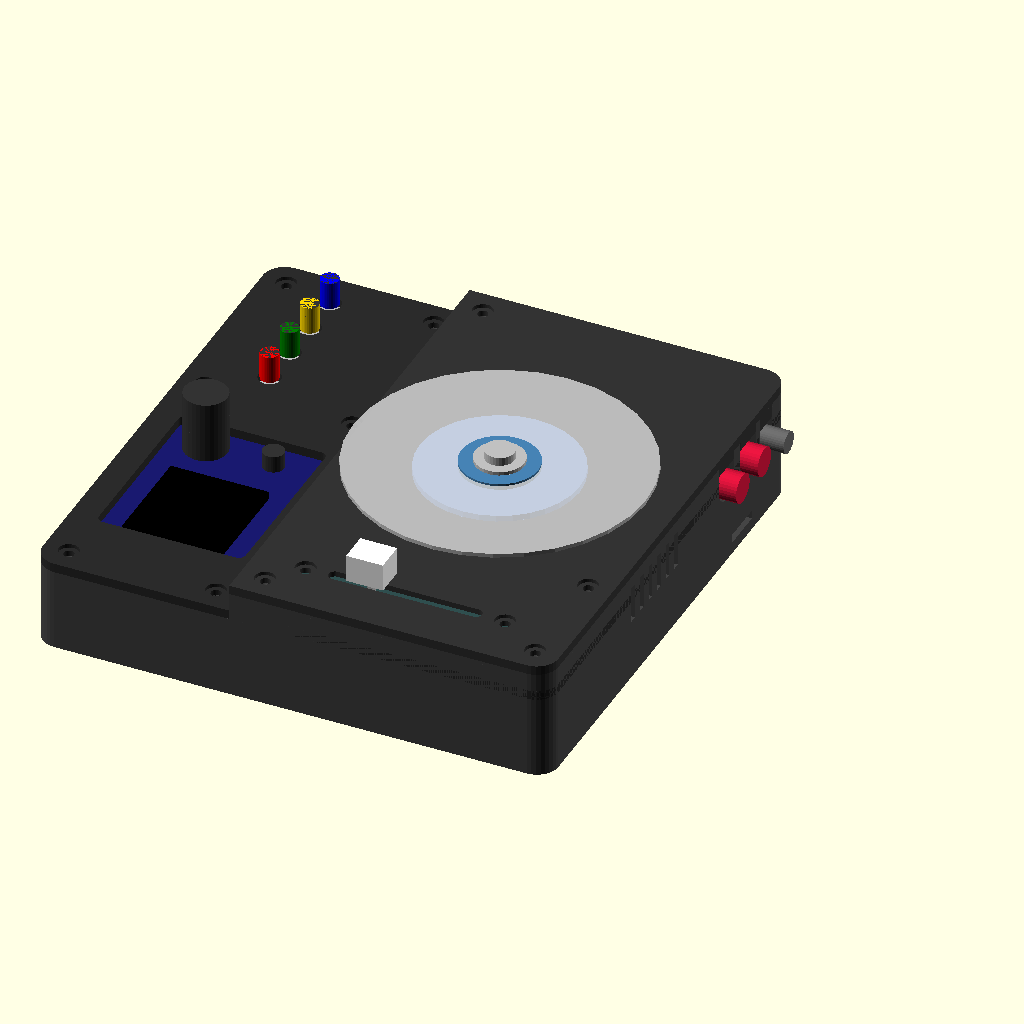
Cell 1: the model at its default parameters.
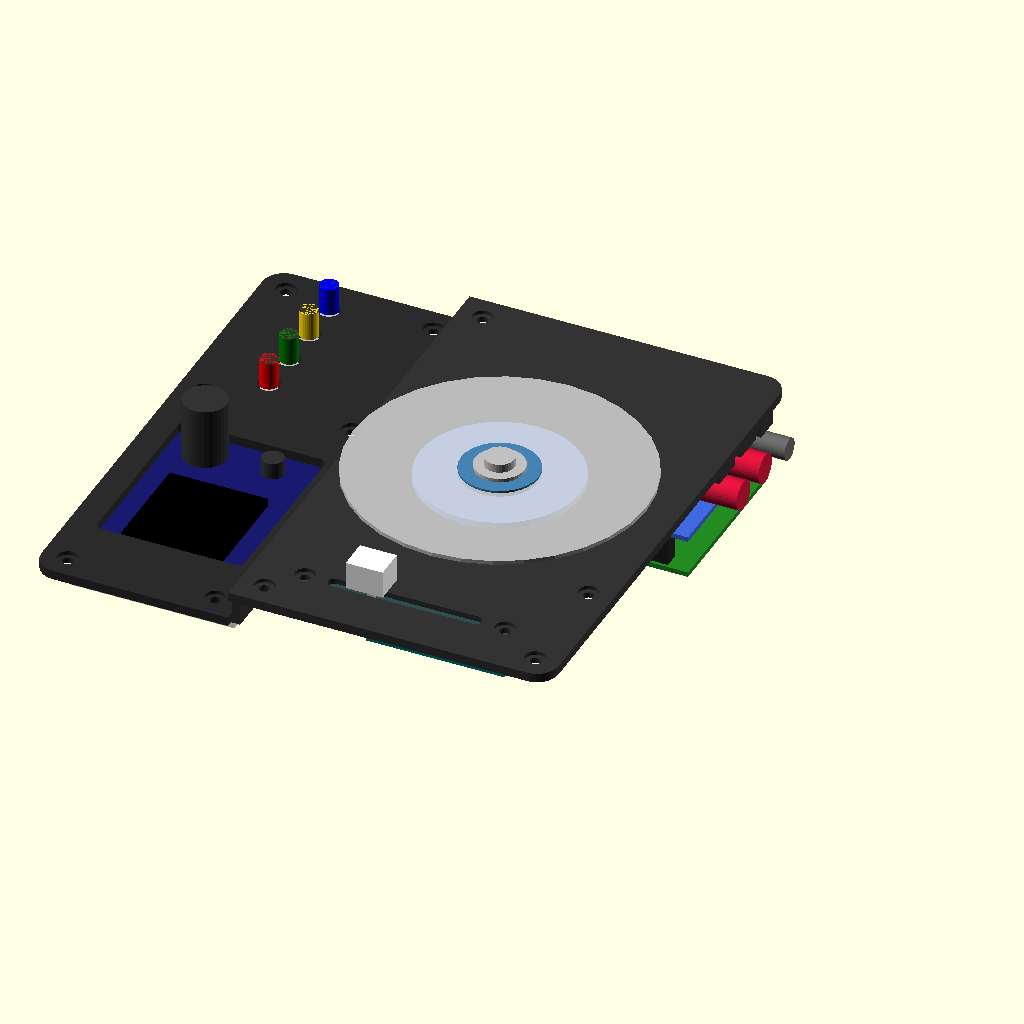
Cell 2 — show_tray set to false, the other parameters unchanged.
The same orthographic view direction (rotation 55°, 0°, 25°; colour scheme Cornfield) for every cell, with the view re-fitted per cell, so scale and position can differ between cells.
Source of the model, docs/enclosure/scratchtj_stepped.scad:
// ScratchTJ — Stepped enclosure (flat decks, 90-degree step)
// =========================================================
//
//   Front view:
//                         platter ════════════════
//              ┌───────────────────╥──────────────┐  high deck (flat)
//   low deck   │ riser (90 deg)    ║ bearing      │
//   ┌──────────┘                   ║ magnet       │
//   │ display        USB plugs     ║ MT6701       │
//   │ buttons        pass under    ║ + DuPont     │
//   └──────────────────────────────╨──────────────┘
//    left                                     right
//
//   TRAY       floor + walls + screw posts, one rigid piece. Printed
//              upright, no supports. Pi + AudioInjector, Nano and the
//              MT6701 tube live here and stay put when you open the box.
//   HIGH DECK  flat plate (platter bearing, fader) with the riser as a
//              lip along its left edge. Printed face-down.
//   LOW DECK   flat plate (display, buttons). Printed face-down.
//   CLAMP      small bar, print 2x. Holds the display board.
//
//   A stepped top cannot be one support-free print, so it is two flat
//   plates. Both are screwed from above into the tray posts with
//   countersunk M3. The low deck also sits on a ledge of the riser, so it
//   clamps the high deck along the whole step.
//
// >>> Values tagged MEASURE come from photos / older files, not calipers.

$fn = $preview ? 32 : 80;

// =====================
// WHAT TO RENDER — change these, press F5
// =====================
// SHOW modes: "assembly" "exploded" "open" "section" "tray" "high" "low" "clamp" "print"
SHOW          = "assembly";
show_tray     = true;
show_decks    = true;
show_mock     = true;     // Pi, Nano, display, fader, platter, DuPonts
show_labels   = false;    // text labels (slow! keep false for speed)
deck_alpha    = 1.0;
explode_gap   = 50;

// =====================
// PARAMETERS (all mm)
// =====================

// -- BOX --
box_x        = 168;     // <= 180 for the A1 mini
box_y        = 168;
x_step       = 64;      // the step: low deck left of it, high deck right
h_high       = 0;       // 0 = auto (lowest that fits Pi stack + encoder)
h_low        = 0;       // 0 = auto (lowest that fits display + buttons)
wall         = 2.5;
deck_th      = 3.0;
floor_th     = 3.0;
corner_r     = 7.0;
fit          = 0.3;

// -- DUPONT (straight female on straight male header) --
dupont_len   = 14.0;
hdr_plastic  = 2.5;
dupont_bend  = 6.0;     // generous: room for fingers and wire slack

// -- SCREWS: only M3 and M2 machine screws, threading straight into the
// plastic. Pilots are drawn 0.2 over the tap size because printed holes
// come out tight; the screw cuts its own thread and holds firmly.
//   deck -> posts     M3 x 10 or 12   (9 used)
//   fader             M3 x 6          (2, into the fader's own threads)
//   display clamps    M3 x 8          (4)
//   Pi                M2 x 6 or 8     (4)
//   MT6701            M2 x 6          (up to 4)
m3_pilot     = 2.8;     // M3 thread-forming hole
m3_clear     = 3.4;     // M3 passes freely
m2_pilot     = 1.8;     // M2 thread-forming hole
// "pan" = flat-bottomed recess: seats pan, button and cap heads.
// "csk" = conical recess for countersunk heads, flush with the deck.
m3_head      = "pan";
m3_head_d    = 6.6;
m3_head_h    = 1.2;     // recess depth for "pan" (csk uses 1.8)
post_d       = 9.0;
screw_depth  = 13;      // pilot depth in the posts

// Screw posts [x, y, wall dx, wall dy]; dx/dy = wall the post is tied to
// (0, 0 = free-standing pillar).
posts_low = [
    [  8,   8, -1, -1],
    [ 56,   8,  0, -1],
    [  8, 103, -1,  0],
    [ 56, 103,  0,  0],
    [  8, 160, -1,  1],
    [ 56, 160,  0,  1],
];
posts_high = [
    [ 72,   8,  0, -1],
    [160,   8,  1, -1],
    [160,  45,  1,  0],
    [ 72, 160,  0,  1],
];

// -- PLATTER SHAFT --
plat_cx      = 113;
plat_cy      = 84;
plat_d       = 95;
plat_th      = 1.3;
brg_od       = 18.5;
brg_h        = 5.5;
brg_tol      = 0.15;
brg_proud    = 0.5;
brg_ledge    = 1.0;
nut_clear_d  = 13.0;
nut_h        = 4.2;
washer_h     = 1.6;
mag_h        = 2.0;
air_gap      = 1.0;
cap_body_d   = 20.0;    // existing printed cap (reused)
cap_body_h   = 6.0;
cap_flange_d = 25.0;
cap_flange_h = 2.0;
adapter_d    = 52.0;    // existing printed platter adapter (reused)
adapter_h    = 2.0;
enc_boss_d   = 32.0;
enc_spigot_h = 2.5;
// MEASURE: under the bolt head down to the magnet face. The current
// build is 24. 19.5 is the shortest that still takes washer + nut, and it
// is what lets the high deck drop. Put your real value here: the tube,
// the MT6701 height and the box height all follow it (24 -> deck +4.5 mm).
shaft_len    = 19.5;

// -- CAPACITIVE TOUCH WIRE --
cap_wire_w   = 2.5;
cap_wire_d   = 0.8;
cap_wire_ang = 270;     // towards the Nano

// -- MT6701 BOARD + TUBE --
enc_pcb      = 23.0;
enc_pcb_t    = 1.6;
enc_pcb_tol  = 0.3;
enc_hole_sp  = 19.0;
enc_tube_wall= 3.7;
enc_shelf    = 1.8;
enc_slot_w   = 15.2;
enc_groove   = 2.2;
enc_rot      = 90;      // cable slot: 0 = front, 90 = right, 180 = back

// -- RASPBERRY PI 2 + AUDIOINJECTOR (rear-right corner) --
// Board X: SD end (0) -> USB end (85). Board Y: HDMI edge (0) -> GPIO (56).
// SD end faces the RIGHT wall, HDMI edge faces the BACK wall, USB ports
// face left (plugs and cable pass under the riser into the low zone).
pi_bx        = 85;
pi_by        = 56;
pi_hole_in   = 3.5;
pi_hole_dx   = 58;
pi_hole_dy   = 49;
pi_standoff  = 3.0;
pi_wall_gap  = 2.2;     // > HDMI overhang, so the Pi drops straight in
pi_stack_top = 27.0;    // MEASURE Pi PCB underside -> top of RCA jacks
pi_headroom  = 0.5;

// Connectors. Heights are above the Pi PCB underside.
// HAT level, back wall: [board X, height, hole diameter]
io_back_hat = [
    [15.1, 18.5,  8.6],   // 3.5 mm jack
    [26.0, 21.4, 11.0],   // RCA
    [40.0, 21.4, 11.0],   // RCA
    [54.5, 20.9,  8.6],   // pot shaft (pull the knob off to assemble)
];
// HAT level, right wall: [board Y, height, hole diameter]
io_right_hat = [
    [11.0, 20.9,  8.6],   // pot shaft
    [23.7, 21.4, 11.0],   // RCA
    [38.8, 21.4, 11.0],   // RCA
];
// Pi level, back wall: [board X, height, width, height]
io_usb_power = [10.6, 3.1, 11, 8];
io_hdmi      = [32.0, 4.8, 22, 12];
show_hdmi    = true;
io_av_jack_x = 53.5;      // unused A/V jack: inner relief only
// microSD, right wall: [board Y, height, width, height]
io_sd        = [28.0, -0.8, 14, 2.8];

// -- ARDUINO NANO (USB plug points to -X) --
nano_cx      = 113;
nano_cy      = 48;
nano_x       = 45.0;    // MEASURE
nano_y       = 18.0;
nano_rail_h  = 5.0;

// -- DISPLAY MODULE (portrait, knob away from you) --
disp_cx      = 32.5;
disp_cy      = 55.5;
disp_bx      = 55.0;
disp_by      = 67.0;
disp_t       = 1.6;
disp_margin  = 3.6;
disp_hole_in = 3.5;
disp_peg_d   = 2.3;
disp_boss_d  = 7.0;
disp_boss_h  = 8.0;
disp_boss_dx = 16.0;
disp_boss_off= 4.5;

// -- PANEL BUTTONS --
btn_x        = 24;
btn_y0       = 114;
btn_pitch    = 14;
btn_n        = 4;
btn_hole_d   = 7.3;     // MEASURE bushing thread + 0.3
btn_depth    = 19;      // MEASURE body + terminals below the panel

// -- FADER (Innofader Mini Pro on 2x M3 from the top) --
fad_cx       = 113;
fad_cy       = 18;
fad_m3_sp    = 65.0;    // MEASURE
fad_slot_x   = 50.0;    // MEASURE
fad_slot_y   = 4.0;     // MEASURE
fad_relief_y = 8.0;
fad_relief_h = 1.2;
fad_body     = [73, 17, 7];

// -- RISER --
riser_th     = 2.5;
ledge_w      = 3.0;     // low deck rests on this, clamping the high deck
ledge_y      = [[16, 96], [114, 152]];

// -- VENTS --
vent_n       = 6;
vent_w       = 2.5;
vent_h       = 12;

// =====================
// COMPUTED GEOMETRY
// =====================

e = 0.05;

dupont_stack = hdr_plastic + dupont_len + dupont_bend;
enc_pcb_drop = shaft_len - cap_body_h + air_gap;   // bearing top -> PCB top

h_need_enc  = floor_th - enc_groove + dupont_stack + enc_pcb_t
              + enc_pcb_drop - brg_proud;
h_need_pi   = floor_th + pi_standoff + pi_stack_top + pi_headroom + deck_th;
h_need_disp = floor_th + dupont_stack + disp_t + deck_th;
h_need_btn  = floor_th + btn_depth + 3 + deck_th;
Hh       = h_high > 0 ? h_high : ceil(max(h_need_enc, h_need_pi));
Hl       = h_low  > 0 ? h_low  : ceil(max(h_need_disp, h_need_btn) - 0.25);
zh       = Hh - deck_th;                // high deck underside
zl       = Hl - deck_th;                // low deck underside

// Bearing stack, deck coordinates (z = 0 is the outside face)
brg_seat_d  = brg_od + 2 * brg_tol;
brg_top     = brg_proud;
brg_bot     = brg_top - brg_h;
cone_h      = (brg_seat_d - nut_clear_d) / 2 - brg_ledge;
boss_bot    = brg_bot - cone_h - 1.0;
thread_free = shaft_len - mag_h - cap_body_h - brg_h;

// Encoder, world coordinates
enc_pcb_top = Hh + brg_top - enc_pcb_drop;
enc_pcb_bot = enc_pcb_top - enc_pcb_t;
enc_pocket  = enc_pcb + 2 * enc_pcb_tol;
enc_tube    = enc_pocket + 2 * enc_tube_wall;
enc_tube_top= Hh + boss_bot - 0.2;
enc_under   = enc_pcb_bot - (floor_th - enc_groove);
plat_bot    = Hh + brg_top + cap_body_h - cap_flange_h;

// Pi placement
pi_ox   = box_x - wall - pi_wall_gap;   // world X of the SD end
pi_oy   = box_y - wall - pi_wall_gap;   // world Y of the HDMI edge
pi_z    = floor_th + pi_standoff;
function pix(bx) = pi_ox - bx;
function piy(by) = pi_oy - by;

// Display
disp_y0  = disp_cy - disp_by / 2;
disp_y1  = disp_cy + disp_by / 2;
clamp_len  = disp_bx - 1;
clamp_w    = 11;
clamp_th   = 3;
clamp_foot = disp_boss_h - disp_t;

echo("=== SCRATCHTJ STEPPED ===");
echo(str("Box: ", box_x, " x ", box_y, " mm.  High deck ", Hh, " mm, low deck ", Hl,
         " mm, step ", Hh - Hl, " mm"));
echo(str("High deck needs  encoder: ", h_need_enc, "  Pi stack: ", h_need_pi));
echo(str("Low deck needs   display: ", h_need_disp, "  buttons: ", h_need_btn));
echo(str("Platter top: ", plat_bot + plat_th, " mm above the table"));
echo(str("Under MT6701: ", enc_under, " mm, straight DuPont + bend needs ", dupont_stack));
echo(str("Free above the AudioInjector PCB: ", zh - (pi_z + 14.2), " mm"));
echo(str("Free above the Nano board: ", zh - (floor_th + 3.6), " mm, DuPont + bend needs ", dupont_stack));
echo(str("Shaft: ", shaft_len, " mm under the head incl. magnet; thread below bearing ",
         thread_free, " mm (nut ", nut_h, " + washer ", washer_h, ")"));
if (thread_free < nut_h + washer_h)
    echo("NOTE: no room for nut + washer below the bearing: fit the nut without washer");
if (thread_free < nut_h)
    echo("WARNING: shaft too short for the nut");
if (enc_under < dupont_stack)
    echo("WARNING: high deck too low for a straight DuPont under the MT6701");
if (Hh < h_need_pi)
    echo("WARNING: high deck too low for the Pi + AudioInjector stack");
if (Hl >= Hh)
    echo("WARNING: low deck is not lower than the high deck");

// =====================
// HELPERS
// =====================

module rrect(x, y, r) {
    translate([r, r]) offset(r) square([x - 2 * r, y - 2 * r]);
}

module rrect_c(x, y, r) {
    translate([-x / 2, -y / 2]) rrect(x, y, r);
}

// M3 through a deck with a head recess on the outside face (deck coords).
module csk(x, y) {
    translate([x, y, -deck_th - 1]) cylinder(d = m3_clear, h = deck_th + 2);
    if (m3_head == "csk")
        translate([x, y, -1.8]) cylinder(d1 = m3_clear, d2 = m3_head_d, h = 1.8 + e);
    else
        translate([x, y, -m3_head_h]) cylinder(d = m3_head_d, h = m3_head_h + e);
}

// Thread-forming pilot going down from z = 0, with a lead-in so the
// screw starts straight.
module pilot(d, depth) {
    translate([0, 0, -depth]) cylinder(d = d, h = depth + e);
    translate([0, 0, -0.5]) cylinder(d1 = d, d2 = d + 1, h = 0.5 + e);
}

// U-notch through a wall: round hole, open up to the deck.
module key_back(x, zc, d) {
    hull() {
        translate([x, box_y - wall / 2, zc]) rotate([90, 0, 0]) cylinder(d = d, h = wall + 2, center = true);
        translate([x - d / 2, box_y - wall - 1, Hh]) cube([d, wall + 2, e]);
    }
}

module key_right(y, zc, d) {
    hull() {
        translate([box_x - wall / 2, y, zc]) rotate([0, 90, 0]) cylinder(d = d, h = wall + 2, center = true);
        translate([box_x - wall - 1, y - d / 2, Hh]) cube([wall + 2, d, e]);
    }
}

// Window with 45-degree top corners (bridges cleanly when printed upright).
module window_back(x, zc, w, h) {
    ch = min(2, w / 4);
    translate([x, box_y - wall - 1, zc - h / 2]) hull() {
        translate([-w / 2, 0, 0]) cube([w, wall + 2, h - ch]);
        translate([-w / 2 + ch, 0, 0]) cube([w - 2 * ch, wall + 2, h]);
    }
}

module window_right(y, zc, w, h) {
    translate([box_x - wall - 1, y - w / 2, zc - h / 2]) cube([wall + 2, w, h]);
}

// =====================
// PRINTABLE PARTS
// =====================
// Decks are modelled in deck coordinates: world X/Y, z = 0 at the outside
// face, body and features below.

// ---- HIGH DECK: platter bearing, fader, riser lip

module high_solids() {
    intersection() {
        translate([0, 0, -deck_th]) linear_extrude(deck_th) rrect(box_x, box_y, corner_r);
        translate([x_step, -1, -deck_th - 1]) cube([box_x, box_y + 2, deck_th + 2]);
    }

    // riser: lip down to just below the low deck, between the end walls
    translate([x_step, wall + fit, zl - 0.5 - Hh])
        cube([riser_th, box_y - 2 * (wall + fit), Hh - zl + 0.5 - deck_th + e]);
    // ledge under the low deck edge (45-degree underside, prints unsupported)
    for (seg = ledge_y)
        translate([x_step, seg[0], zl - Hh]) rotate([-90, 0, 0])
            linear_extrude(seg[1] - seg[0])
                polygon([[riser_th, 0], [-ledge_w, 0], [0, ledge_w], [riser_th, ledge_w]]);

    // bearing boss + square spigot that plugs into the MT6701 tube
    translate([plat_cx, plat_cy, 0]) {
        translate([0, 0, boss_bot]) cylinder(d = enc_boss_d, h = -deck_th - boss_bot + e);
        rotate([0, 0, enc_rot]) translate([0, 0, boss_bot - enc_spigot_h]) hull() {
            linear_extrude(e) rrect_c(enc_pocket - 1.6, enc_pocket - 1.6, 1.5);
            translate([0, 0, 1]) linear_extrude(enc_spigot_h - 1 + e)
                rrect_c(enc_pocket - 0.5, enc_pocket - 0.5, 1.5);
        }
    }

    // tabs that close the U-notches above each jack and key the deck
    for (c = io_back_hat) {
        top_z = pi_z + c[1] + c[2] / 2 + 0.3 - Hh;
        if (-deck_th - top_z > 0.4)
            translate([pix(c[0]) - c[2] / 2 + 0.2, box_y - wall, top_z])
                cube([c[2] - 0.4, wall, -deck_th - top_z + e]);
    }
    for (c = io_right_hat) {
        top_z = pi_z + c[1] + c[2] / 2 + 0.3 - Hh;
        if (-deck_th - top_z > 0.4)
            translate([box_x - wall, piy(c[0]) - c[2] / 2 + 0.2, top_z])
                cube([wall, c[2] - 0.4, -deck_th - top_z + e]);
    }
}

module high_cuts() {
    for (p = posts_high) csk(p[0], p[1]);

    // fader: stem slot, rail relief, 2x M3 countersunk
    translate([fad_cx, fad_cy, -deck_th - 1]) linear_extrude(deck_th + 2)
        rrect_c(fad_slot_x, fad_slot_y, fad_slot_y / 2 - 0.01);
    translate([fad_cx, fad_cy, -deck_th - e]) linear_extrude(fad_relief_h + e)
        rrect_c(fad_slot_x + 4, fad_relief_y, 2);
    for (sx = [-1, 1]) csk(fad_cx + sx * fad_m3_sp / 2, fad_cy);

    // bearing seat (pressed in from outside), ledge cone, nut clearance
    translate([plat_cx, plat_cy, 0]) {
        translate([0, 0, brg_bot]) cylinder(d = brg_seat_d, h = brg_h + 1);
        translate([0, 0, -0.4]) cylinder(d1 = brg_seat_d, d2 = brg_seat_d + 0.8, h = 0.4 + e);
        translate([0, 0, brg_bot - cone_h])
            cylinder(d1 = nut_clear_d, d2 = brg_seat_d - 2 * brg_ledge, h = cone_h + e);
        translate([0, 0, boss_bot - enc_spigot_h - 1])
            cylinder(d = nut_clear_d, h = brg_bot - boss_bot + enc_spigot_h + 1);
        // capacitive-touch wire: in through a slit in the boss wall (outside
        // the tube, clear of the spinning nut), then up a shallow groove
        // where the pressed-in bearing pinches it
        rotate([0, 0, cap_wire_ang]) {
            translate([brg_seat_d / 2 - 1, -cap_wire_w / 2, boss_bot + 1])
                cube([cap_wire_d + 1, cap_wire_w, -boss_bot]);
            translate([brg_seat_d / 2 - 1, -cap_wire_w / 2, boss_bot + 1])
                cube([enc_boss_d / 2, cap_wire_w, -deck_th - boss_bot - 1]);
        }
    }
}

module high_deck() {
    difference() {
        high_solids();
        high_cuts();
    }
}

// ---- LOW DECK: display, buttons

module low_solids() {
    intersection() {
        translate([0, 0, -deck_th]) linear_extrude(deck_th) rrect(box_x, box_y, corner_r);
        translate([-1, -1, -deck_th - 1]) cube([x_step - 0.2 + 1, box_y + 2, deck_th + 2]);
    }
    for (sx = [-1, 1], sy = [-1, 1]) {
        translate([disp_cx + sx * (disp_bx / 2 - disp_hole_in),
                   disp_cy + sy * (disp_by / 2 - disp_hole_in), -deck_th - disp_t + 0.2])
            cylinder(d = disp_peg_d, h = disp_t - 0.2 + e);
        translate([disp_cx + sx * disp_boss_dx,
                   disp_cy + sy * (disp_by / 2 + disp_boss_off), -deck_th - disp_boss_h])
            cylinder(d = disp_boss_d, h = disp_boss_h + e);
    }
}

module low_cuts() {
    for (p = posts_low) csk(p[0], p[1]);

    translate([disp_cx, disp_cy, -deck_th - 1]) linear_extrude(deck_th + 2)
        rrect_c(disp_bx - 2 * disp_margin, disp_by - 2 * disp_margin, 2.2);
    for (sx = [-1, 1], sy = [-1, 1])
        translate([disp_cx + sx * disp_boss_dx,
                   disp_cy + sy * (disp_by / 2 + disp_boss_off), -deck_th - disp_boss_h - e])
            cylinder(d = m3_pilot, h = disp_boss_h + 1.8);

    for (i = [0 : btn_n - 1])
        translate([btn_x, btn_y0 + i * btn_pitch, -deck_th - 1])
            cylinder(d = btn_hole_d, h = deck_th + 2);
}

module low_deck() {
    difference() {
        low_solids();
        low_cuts();
    }
}

// ---- TRAY

module post(p, h) {
    x = p[0]; y = p[1]; dx = p[2]; dy = p[3];
    hull() {
        translate([x, y, 0]) cylinder(d = post_d, h = h);
        if (dx != 0)
            translate([dx < 0 ? wall - e : box_x - wall, y - post_d / 2, 0]) cube([e, post_d, h]);
        if (dy != 0)
            translate([x - post_d / 2, dy < 0 ? wall - e : box_y - wall, 0]) cube([post_d, e, h]);
        // free-standing pillar: stretch it along Y so it is stiff
        if (dx == 0 && dy == 0)
            translate([x, y + 6, 0]) cylinder(d = post_d, h = h);
    }
}

// MT6701 tube, local frame: centred, cable slot towards -Y.
module enc_tube() {
    lower = enc_pocket - 2 * enc_shelf;
    pillar = 4.4;
    difference() {
        translate([0, 0, floor_th - e]) linear_extrude(enc_tube_top - floor_th + e)
            rrect_c(enc_tube, enc_tube, 2);
        translate([0, 0, enc_pcb_bot]) linear_extrude(Hh) rrect_c(enc_pocket, enc_pocket, 0.6);
        difference() {
            translate([0, 0, floor_th]) linear_extrude(Hh) square(lower, center = true);
            for (sx = [-1, 1], sy = [-1, 1])
                translate([sx * (lower - pillar) / 2, sy * (lower - pillar) / 2, 0])
                    linear_extrude(enc_pcb_bot) square(pillar, center = true);
        }
        translate([-enc_slot_w / 2, -enc_tube, floor_th]) cube([enc_slot_w, enc_tube - 6.5, Hh]);
        for (sx = [-1, 1], sy = [-1, 1])
            translate([sx * enc_hole_sp / 2, sy * enc_hole_sp / 2, enc_pcb_bot]) pilot(m2_pilot, 8);
    }
}

module enc_floor_groove() {
    translate([-enc_slot_w / 2, -enc_tube / 2 - 12, floor_th - enc_groove])
        cube([enc_slot_w, enc_tube / 2 + 12 - 6.5, enc_groove + e]);
}

module nano_cradle() {
    gap = nano_y + 0.6;
    for (sy = [-1, 1]) {
        translate([-nano_x / 2, sy * (gap / 2 + 1) - 1, floor_th - e]) cube([nano_x, 2, nano_rail_h + e]);
        translate([-nano_x / 2, sy * (gap / 2 - 0.6) - 0.6, floor_th - e]) cube([nano_x, 1.2, 2 + e]);
    }
    translate([nano_x / 2, -gap / 2 - 2, floor_th - e]) cube([2, gap + 4, nano_rail_h + e]);
}

module tray_solids() {
    difference() {
        linear_extrude(zh) rrect(box_x, box_y, corner_r);
        translate([wall, wall, floor_th]) linear_extrude(Hh)
            rrect(box_x - 2 * wall, box_y - 2 * wall, corner_r - wall);
    }
    for (p = posts_low)  post(p, zl);
    for (p = posts_high) post(p, zh);

    for (bx = [pi_hole_in, pi_hole_in + pi_hole_dx], by = [pi_hole_in, pi_hole_in + pi_hole_dy])
        translate([pix(bx), piy(by), floor_th - e]) cylinder(d = 6.5, h = pi_standoff + e);

    translate([nano_cx, nano_cy, 0]) nano_cradle();
    translate([plat_cx, plat_cy, 0]) rotate([0, 0, enc_rot]) enc_tube();
}

module tray_cuts() {
    // low zone: walls stop under the low deck
    translate([-1, -1, zl]) cube([x_step + 1, box_y + 2, Hh]);

    for (p = posts_low)  translate([p[0], p[1], zl]) pilot(m3_pilot, screw_depth);
    for (p = posts_high) translate([p[0], p[1], zh]) pilot(m3_pilot, screw_depth);

    for (bx = [pi_hole_in, pi_hole_in + pi_hole_dx], by = [pi_hole_in, pi_hole_in + pi_hole_dy])
        translate([pix(bx), piy(by), pi_z]) pilot(m2_pilot, pi_z - 1);
    for (i = [0 : 4])
        translate([pix(18 + i * 7) - vent_w / 2, piy(45), -e]) cube([vent_w, 34, floor_th + 2 * e]);

    translate([plat_cx, plat_cy, 0]) rotate([0, 0, enc_rot]) enc_floor_groove();

    // back wall: power, HDMI, jack / RCA / pot
    window_back(pix(io_usb_power[0]), pi_z + io_usb_power[1], io_usb_power[2], io_usb_power[3]);
    if (show_hdmi)
        window_back(pix(io_hdmi[0]), pi_z + io_hdmi[1], io_hdmi[2], io_hdmi[3]);
    for (c = io_back_hat) key_back(pix(c[0]), pi_z + c[1], c[2]);
    translate([pix(io_av_jack_x) - 4.5, box_y - wall - e, pi_z]) cube([9, 0.9, Hh]);

    // right wall: microSD, pot / RCA
    window_right(piy(io_sd[0]), pi_z + io_sd[1], io_sd[2], io_sd[3]);
    for (c = io_right_hat) key_right(piy(c[0]), pi_z + c[1], c[2]);

    // vents, right wall in front of the Pi
    for (i = [0 : vent_n - 1])
        translate([box_x - wall - 1, 58 + i * 6, zh - 4 - vent_h]) cube([wall + 2, vent_w, vent_h]);
}

module tray() {
    difference() {
        intersection() {
            tray_solids();
            linear_extrude(Hh + 1) rrect(box_x, box_y, corner_r);
        }
        tray_cuts();
    }
}

// ---- DISPLAY CLAMP. Printed as drawn: plate on the bed, feet up. Print 2.
module clamp_bar() {
    difference() {
        union() {
            translate([-clamp_len / 2, 0, 0]) cube([clamp_len, clamp_w, clamp_th]);
            for (sx = [-1, 1])
                translate([sx * (clamp_len / 2 - 4) - 4, clamp_w - 4, clamp_th - e])
                    cube([8, 4, clamp_foot + e]);
        }
        for (sx = [-1, 1])
            translate([sx * disp_boss_dx, 3.5, -e]) cylinder(d = m3_clear, h = clamp_th + 2 * e);
    }
}

// Clamp in deck coordinates. side = -1 front end, +1 rear end of the board.
module clamp_placed(side) {
    off = disp_boss_off + 3.5;
    translate([disp_cx, side < 0 ? disp_y0 - off : disp_y1 + off, -deck_th - disp_boss_h - clamp_th])
        mirror([0, side < 0 ? 0 : 1, 0]) clamp_bar();
}

// =====================
// MOCK COMPONENTS (visualisation only, never exported)
// =====================

// Straight DuPont hanging from z = 0 downwards, row along X.
module mock_dupont(n) {
    color("Gold") translate([-n * 1.27, -0.3, -hdr_plastic]) cube([n * 2.54, 0.6, hdr_plastic]);
    color("#222") translate([-n * 1.27, -1.27, -hdr_plastic - dupont_len]) cube([n * 2.54, 2.54, dupont_len]);
}

module mock_pi() {
    translate([pi_ox - pi_bx, pi_oy - pi_by, pi_z]) {
        color("ForestGreen") cube([pi_bx, pi_by, 1.6]);
        color("Silver") translate([-2, 4, 1.6]) cube([19, 48, 16]);
        color("DodgerBlue", 0.7) translate([-34, 21, 2.5]) cube([32, 12, 7]);   // USB plug, lower port
        color("#222") translate([pi_bx - 58, 1, 1.6]) cube([51, 5, 11]);
        color("RoyalBlue") translate([pi_bx - 65, 0, 12.6]) cube([65, pi_by, 1.6]);
    }
    for (c = io_back_hat)
        color(c[2] > 10 ? "Crimson" : "DimGray")
            translate([pix(c[0]), pi_oy - 6, pi_z + c[1]]) rotate([-90, 0, 0])
                cylinder(d = c[2] - 1.5, h = 6 + (c[2] > 10 ? 10 : 12));
    for (c = io_right_hat)
        color(c[2] > 10 ? "Crimson" : "DimGray")
            translate([pi_ox - 6, piy(c[0]), pi_z + c[1]]) rotate([0, 90, 0])
                cylinder(d = c[2] - 1.5, h = 6 + (c[2] > 10 ? 10 : 12));
    color("Silver") {
        translate([pix(io_usb_power[0]) - 4, pi_oy - 5, pi_z + 1.6]) cube([8, 6, 3]);
        translate([pix(io_hdmi[0]) - 7.5, pi_oy - 10, pi_z + 1.6]) cube([15, 11.8, 6.5]);
    }
}

module mock_nano() {
    translate([nano_cx, nano_cy, floor_th + 2]) {
        color("Teal") translate([-nano_x / 2, -nano_y / 2, 0]) cube([nano_x, nano_y, 1.6]);
        color("Silver") translate([-nano_x / 2 - 2, -4, 1.6]) cube([9, 8, 4]);
        color("DodgerBlue", 0.7) translate([-nano_x / 2 - 26, -5.5, 0.6]) cube([24, 11, 7]);
        for (sy = [-1, 1]) translate([4, sy * 7.6, 1.6]) mirror([0, 0, 1]) mock_dupont(6);
    }
}

// Low-deck hardware, deck coordinates.
module mock_low() {
    translate([disp_cx, disp_cy, -deck_th - disp_t]) {
        color("MidnightBlue") translate([-disp_bx / 2, -disp_by / 2, 0]) cube([disp_bx, disp_by, disp_t]);
        color("Black") translate([-16, -disp_by / 2 + 5, disp_t]) cube([32, 34, 2.5]);
        color("#333") translate([-12, disp_by / 2 - 12, disp_t]) cylinder(d = 14, h = 20);
        color("#333") translate([10, disp_by / 2 - 12, disp_t]) cylinder(d = 7, h = 5.5);
        translate([-disp_bx / 2 + 2, -12, 0]) rotate([0, 0, 90]) mock_dupont(11);
    }
    for (i = [0 : btn_n - 1]) translate([btn_x, btn_y0 + i * btn_pitch, 0]) {
        color("Silver") translate([0, 0, -deck_th - btn_depth]) cylinder(d = 10, h = btn_depth);
        color(["Red", "Green", "Gold", "Blue"][i % 4]) cylinder(d = 6, h = 9);
    }
}

// High-deck hardware (lifts off with the deck), deck coordinates.
module mock_high() {
    mag_face = brg_top - enc_pcb_drop + air_gap;
    translate([fad_cx, fad_cy, 0]) {
        color("DarkSlateGray") translate([-fad_body[0] / 2, -fad_body[1] / 2, -deck_th - fad_body[2]]) cube(fad_body);
        color("Silver") translate([-12, -1, -deck_th]) cube([2, 2, deck_th + 8]);
        color("White") translate([-17, -5, 3]) cube([12, 10, 9]);
    }
    translate([plat_cx, plat_cy, 0]) {
        color("Yellow") translate([0, 0, brg_bot]) difference() {
            cylinder(d = brg_od, h = brg_h);
            translate([0, 0, -1]) cylinder(d = 5, h = brg_h + 2);
        }
        color("Silver") translate([0, 0, mag_face + mag_h]) cylinder(d = 5, h = brg_top + cap_body_h - mag_face - mag_h);
        color("Red") translate([0, 0, mag_face]) cylinder(d = 4, h = mag_h);
        color("DimGray") translate([0, 0, brg_bot - washer_h - nut_h]) cylinder(d = 9.2, h = nut_h, $fn = 6);
        color("SteelBlue") translate([0, 0, brg_top]) {
            cylinder(d = cap_body_d, h = cap_body_h);
            translate([0, 0, cap_body_h - cap_flange_h]) cylinder(d = cap_flange_d, h = cap_flange_h);
        }
        color("CornflowerBlue") translate([0, 0, brg_top + cap_body_h - cap_flange_h - adapter_h])
            cylinder(d = adapter_d, h = adapter_h);
        color("Gainsboro", 0.8) translate([0, 0, brg_top + cap_body_h - cap_flange_h]) difference() {
            cylinder(d = plat_d, h = plat_th);
            translate([0, 0, -1]) cylinder(d = 25, h = plat_th + 2);
        }
        color("Silver") translate([0, 0, brg_top + cap_body_h]) {
            cylinder(d = 16, h = 1.2);
            cylinder(d = 9.5, h = 4);
        }
        color("Chocolate") rotate([0, 0, cap_wire_ang]) {
            translate([brg_od / 2, -1, boss_bot + 1.5]) cube([0.8, 2, brg_top - boss_bot - 2]);
            translate([brg_od / 2, -1, boss_bot + 1.5]) cube([enc_boss_d / 2 + 6, 2, 0.8]);
        }
    }
}

module mock_encoder_fixed() {
    translate([plat_cx, plat_cy, 0]) rotate([0, 0, enc_rot]) {
        color("Green") translate([-enc_pcb / 2, -enc_pcb / 2, enc_pcb_bot]) cube([enc_pcb, enc_pcb, enc_pcb_t]);
        color("#111") translate([-2.5, -2.5, enc_pcb_top]) cube([5, 5, 0.8]);
        translate([0, -enc_pcb / 2 + 1.3, enc_pcb_bot]) mock_dupont(5);
    }
}

module labels() {
    color("Red") {
        translate([box_x / 2, -10, 0]) text(str(box_x, " x ", box_y, "   high ", Hh, " / low ", Hl), size = 6, halign = "center");
        translate([box_x + 4, piy(28), Hh]) rotate([90, 0, 90]) text("SD / RCA", size = 4, halign = "center");
        translate([pix(30), box_y + 4, Hh]) rotate([90, 0, 180]) text("power / HDMI / RCA", size = 4, halign = "center");
    }
}

// =====================
// ASSEMBLY VIEWS
// =====================

module low_group() {
    translate([0, 0, Hl]) {
        if (show_decks) {
            color("#2b2b2b", deck_alpha) low_deck();
            color("Ivory") { clamp_placed(-1); clamp_placed(1); }
        }
        if (show_mock) mock_low();
    }
}

module high_group() {
    translate([0, 0, Hh]) {
        if (show_decks) color("#333333", deck_alpha) high_deck();
        if (show_mock) mock_high();
    }
}

module tray_group() {
    if (show_tray) color("#454545") tray();
    if (show_mock) {
        mock_pi();
        mock_nano();
        mock_encoder_fixed();
    }
}

module assembly(lift_low = 0, lift_high = 0) {
    tray_group();
    translate([0, 0, lift_low]) low_group();
    translate([0, 0, lift_high]) high_group();
    if (show_labels) labels();
}

// =====================
// RENDER SELECTOR — driven by SHOW at the top
// =====================

if (SHOW == "assembly") assembly();
if (SHOW == "exploded") assembly(explode_gap * 1.6, explode_gap);
if (SHOW == "open")     tray_group();                    // what you see with both decks off
if (SHOW == "section")  // cut across the step, through the platter axis, seen from the front
    difference() {
        assembly();
        translate([-10, -10, -10]) cube([box_x + 20, plat_cy + 10, Hh + 60]);
    }
if (SHOW == "tray")  tray();
if (SHOW == "high")  translate([-x_step, box_y, 0]) rotate([180, 0, 0]) high_deck();   // outside face on the bed
if (SHOW == "low")   translate([0, box_y, 0]) rotate([180, 0, 0]) low_deck();          // outside face on the bed
if (SHOW == "clamp") clamp_bar();
if (SHOW == "print") {
    // overview only — export each part separately with -D 'SHOW="..."'
    tray();
    translate([box_x + 12, box_y, 0]) rotate([180, 0, 0]) low_deck();
    translate([box_x + 24, box_y, 0]) rotate([180, 0, 0]) high_deck();
    translate([box_x / 2, -20, 0]) clamp_bar();
    translate([box_x / 2, -36, 0]) clamp_bar();
}
Customizer parameters (derived from the source; name, type, default, range or options):
SHOW: string, default "assembly"
show_tray: bool, default true
show_decks: bool, default true
show_mock: bool, default true
show_labels: bool, default false
deck_alpha: number, default 1
explode_gap: number, default 50
box_x: number, default 168
box_y: number, default 168
x_step: number, default 64
h_high: number, default 0
h_low: number, default 0
wall: number, default 2.5
deck_th: number, default 3
floor_th: number, default 3
corner_r: number, default 7
fit: number, default 0.3
dupont_len: number, default 14
hdr_plastic: number, default 2.5
dupont_bend: number, default 6
m3_pilot: number, default 2.8
m3_clear: number, default 3.4
m2_pilot: number, default 1.8
m3_head: string, default "pan"
m3_head_d: number, default 6.6
m3_head_h: number, default 1.2
post_d: number, default 9
screw_depth: number, default 13
plat_cx: number, default 113
plat_cy: number, default 84
plat_d: number, default 95
plat_th: number, default 1.3
brg_od: number, default 18.5
brg_h: number, default 5.5
brg_tol: number, default 0.15
brg_proud: number, default 0.5
brg_ledge: number, default 1
nut_clear_d: number, default 13
nut_h: number, default 4.2
washer_h: number, default 1.6
mag_h: number, default 2
air_gap: number, default 1
cap_body_d: number, default 20
cap_body_h: number, default 6
cap_flange_d: number, default 25
cap_flange_h: number, default 2
adapter_d: number, default 52
adapter_h: number, default 2
enc_boss_d: number, default 32
enc_spigot_h: number, default 2.5
shaft_len: number, default 19.5
cap_wire_w: number, default 2.5
cap_wire_d: number, default 0.8
cap_wire_ang: number, default 270
enc_pcb: number, default 23
enc_pcb_t: number, default 1.6
enc_pcb_tol: number, default 0.3
enc_hole_sp: number, default 19
enc_tube_wall: number, default 3.7
enc_shelf: number, default 1.8
enc_slot_w: number, default 15.2
enc_groove: number, default 2.2
enc_rot: number, default 90
pi_bx: number, default 85
